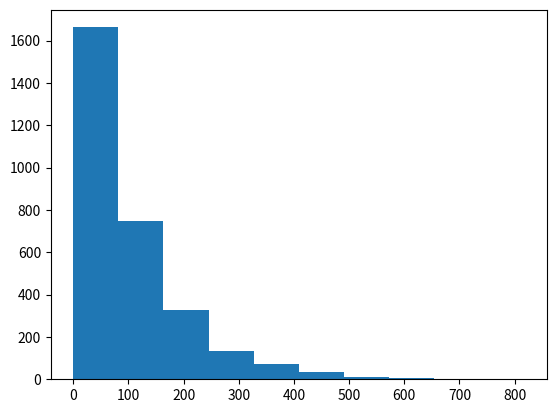

Write Python code to recreate this figure.
import numpy as np
import matplotlib.pyplot as plt

%matplotlib inline
np.random.seed(42)

# This is just setting up some random data in pop_data
# The functionality of the gamma distribution is not relevant 
# for this class.
pop_data = np.random.gamma(1,100,3000)
plt.hist(pop_data);









